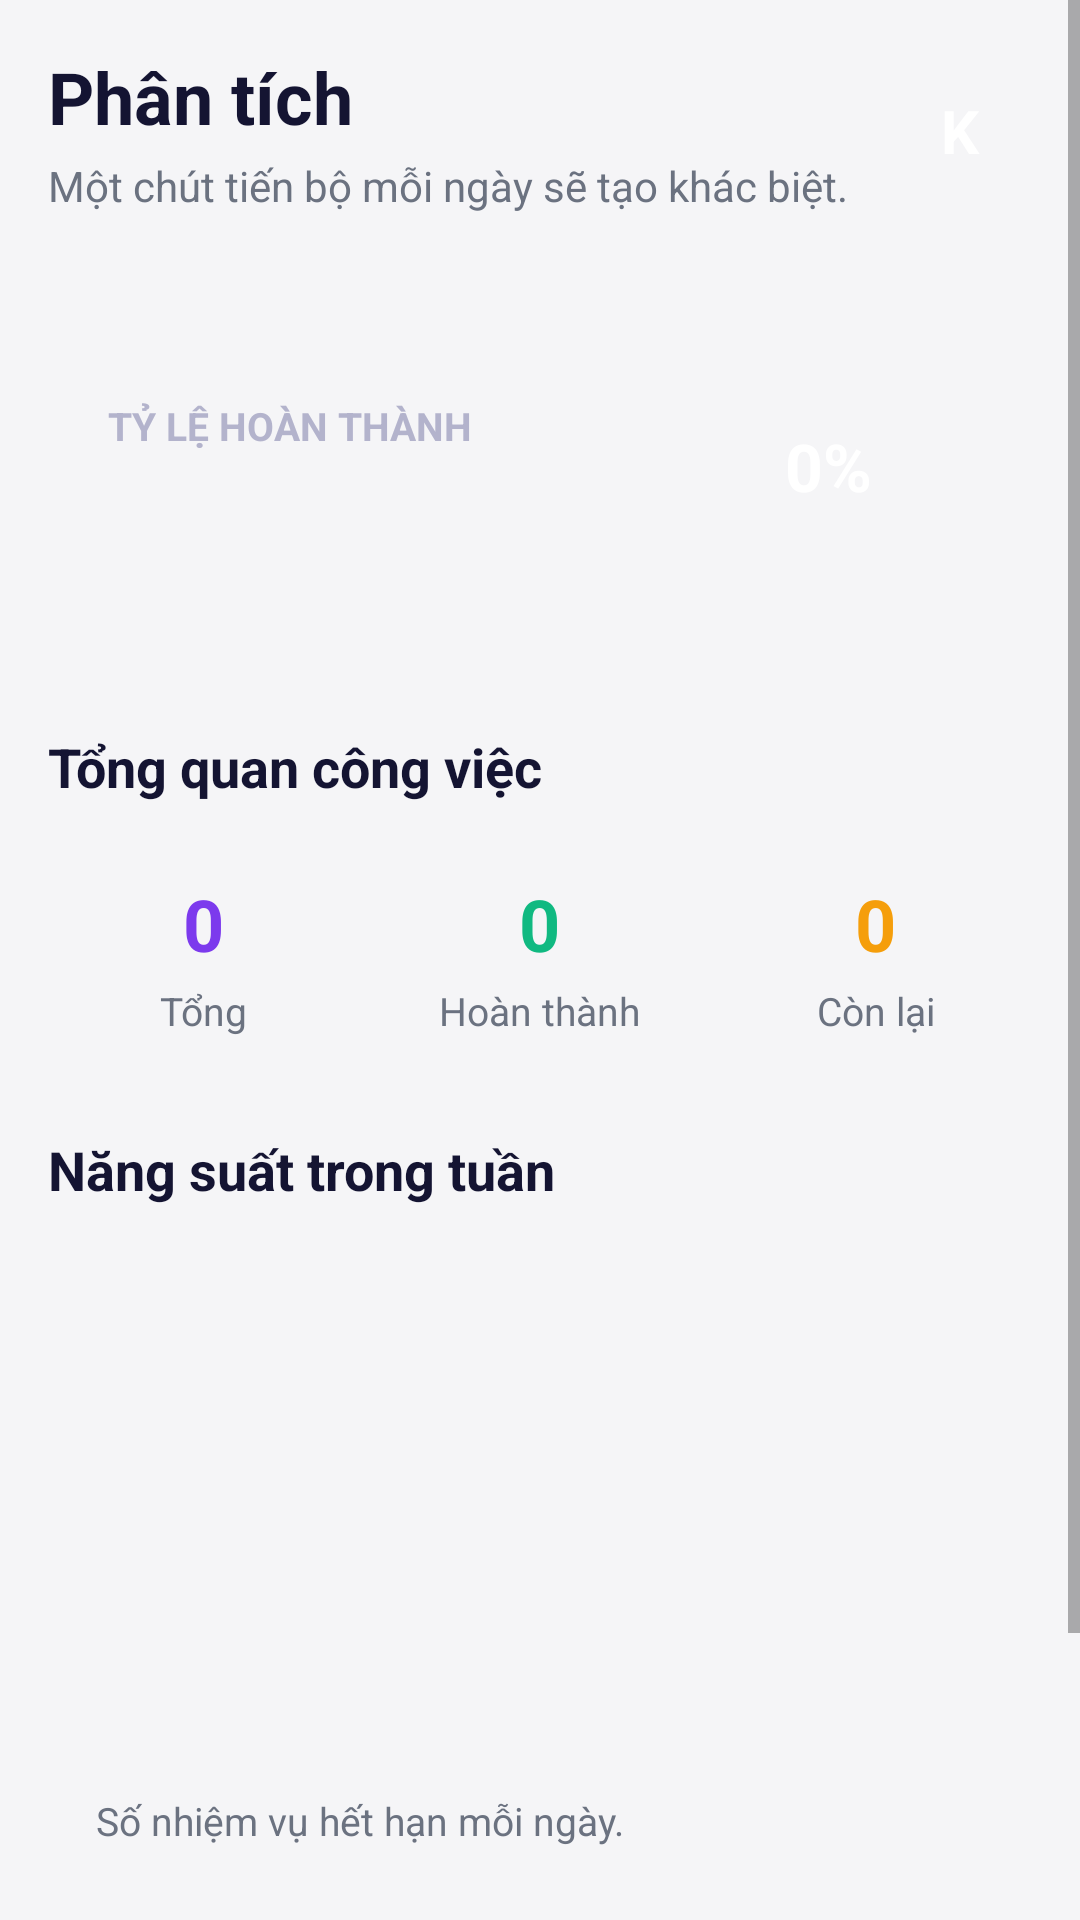

The Android layout XML behind this screen, and the referenced resources:
<!-- AndroidManifest.xml: application theme Theme.PersonalTaskManager -->
<!-- res/layout/fragment_statistics.xml -->
<?xml version="1.0" encoding="utf-8"?>
<ScrollView xmlns:android="http://schemas.android.com/apk/res/android"
    android:layout_width="match_parent"
    android:layout_height="match_parent"
    android:background="@color/background"
    android:fillViewport="true">

    <LinearLayout
        android:layout_width="match_parent"
        android:layout_height="wrap_content"
        android:orientation="vertical"
        android:padding="16dp">

        
        <LinearLayout
            android:layout_width="match_parent"
            android:layout_height="wrap_content"
            android:gravity="center_vertical"
            android:orientation="horizontal">

            <LinearLayout
                android:layout_width="0dp"
                android:layout_height="wrap_content"
                android:layout_weight="1"
                android:orientation="vertical">

                <TextView
                    android:layout_width="wrap_content"
                    android:layout_height="wrap_content"
                    android:text="@string/stats_title"
                    android:textColor="@color/text_primary"
                    android:textSize="24sp"
                    android:textStyle="bold" />

                <TextView
                    android:layout_width="wrap_content"
                    android:layout_height="wrap_content"
                    android:layout_marginTop="4dp"
                    android:text="@string/stats_subtitle"
                    android:textColor="@color/text_secondary"
                    android:textSize="14sp" />
            </LinearLayout>

            <TextView
                android:id="@+id/tvAvatar"
                android:layout_width="48dp"
                android:layout_height="48dp"
                android:background="@drawable/bg_circle_avatar"
                android:clickable="true"
                android:focusable="true"
                android:gravity="center"
                android:text="K"
                android:textColor="@color/white"
                android:textSize="20sp"
                android:textStyle="bold" />
        </LinearLayout>

        
        <LinearLayout
            android:layout_width="match_parent"
            android:layout_height="wrap_content"
            android:layout_marginTop="16dp"
            android:background="@drawable/bg_hero_card"
            android:gravity="center_vertical"
            android:orientation="horizontal"
            android:padding="20dp">

            <LinearLayout
                android:layout_width="0dp"
                android:layout_height="wrap_content"
                android:layout_weight="1"
                android:orientation="vertical">

                <TextView
                    android:layout_width="wrap_content"
                    android:layout_height="wrap_content"
                    android:text="@string/completion_rate_label"
                    android:textColor="#B3B3CC"
                    android:textSize="13sp"
                    android:textStyle="bold" />

                <TextView
                    android:id="@+id/tvRateSub"
                    android:layout_width="wrap_content"
                    android:layout_height="wrap_content"
                    android:layout_marginTop="8dp"
                    android:textColor="#E5E5F0"
                    android:textSize="14sp" />
            </LinearLayout>

            <FrameLayout
                android:layout_width="96dp"
                android:layout_height="96dp">

                <ProgressBar
                    android:id="@+id/ringProgress"
                    style="?android:attr/progressBarStyleLarge"
                    android:layout_width="96dp"
                    android:layout_height="96dp"
                    android:indeterminate="false"
                    android:max="100"
                    android:progress="0"
                    android:progressBackgroundTint="#33FFFFFF"
                    android:progressTint="@color/mint" />

                <TextView
                    android:id="@+id/tvRatePercent"
                    android:layout_width="match_parent"
                    android:layout_height="match_parent"
                    android:gravity="center"
                    android:text="0%"
                    android:textColor="@color/white"
                    android:textSize="22sp"
                    android:textStyle="bold" />
            </FrameLayout>
        </LinearLayout>

        
        <TextView
            android:layout_width="wrap_content"
            android:layout_height="wrap_content"
            android:layout_marginTop="20dp"
            android:text="@string/stats_overview_title"
            android:textColor="@color/text_primary"
            android:textSize="18sp"
            android:textStyle="bold" />

        <LinearLayout
            android:layout_width="match_parent"
            android:layout_height="wrap_content"
            android:layout_marginTop="12dp"
            android:orientation="horizontal">

            <LinearLayout
                android:layout_width="0dp"
                android:layout_height="wrap_content"
                android:layout_marginEnd="4dp"
                android:layout_weight="1"
                android:background="@drawable/bg_card"
                android:gravity="center"
                android:orientation="vertical"
                android:padding="12dp">

                <TextView
                    android:id="@+id/tvTotalBig"
                    android:layout_width="wrap_content"
                    android:layout_height="wrap_content"
                    android:text="0"
                    android:textColor="@color/primary"
                    android:textSize="24sp"
                    android:textStyle="bold" />

                <TextView
                    android:layout_width="wrap_content"
                    android:layout_height="wrap_content"
                    android:layout_marginTop="4dp"
                    android:text="@string/total_tasks"
                    android:textColor="@color/text_secondary"
                    android:textSize="13sp" />
            </LinearLayout>

            <LinearLayout
                android:layout_width="0dp"
                android:layout_height="wrap_content"
                android:layout_marginStart="4dp"
                android:layout_marginEnd="4dp"
                android:layout_weight="1"
                android:background="@drawable/bg_card"
                android:gravity="center"
                android:orientation="vertical"
                android:padding="12dp">

                <TextView
                    android:id="@+id/tvDoneBig"
                    android:layout_width="wrap_content"
                    android:layout_height="wrap_content"
                    android:text="0"
                    android:textColor="@color/mint"
                    android:textSize="24sp"
                    android:textStyle="bold" />

                <TextView
                    android:layout_width="wrap_content"
                    android:layout_height="wrap_content"
                    android:layout_marginTop="4dp"
                    android:text="@string/done_tasks_short"
                    android:textColor="@color/text_secondary"
                    android:textSize="13sp" />
            </LinearLayout>

            <LinearLayout
                android:layout_width="0dp"
                android:layout_height="wrap_content"
                android:layout_marginStart="4dp"
                android:layout_weight="1"
                android:background="@drawable/bg_card"
                android:gravity="center"
                android:orientation="vertical"
                android:padding="12dp">

                <TextView
                    android:id="@+id/tvTodoBig"
                    android:layout_width="wrap_content"
                    android:layout_height="wrap_content"
                    android:text="0"
                    android:textColor="@color/warning"
                    android:textSize="24sp"
                    android:textStyle="bold" />

                <TextView
                    android:layout_width="wrap_content"
                    android:layout_height="wrap_content"
                    android:layout_marginTop="4dp"
                    android:text="@string/todo_tasks_short"
                    android:textColor="@color/text_secondary"
                    android:textSize="13sp" />
            </LinearLayout>
        </LinearLayout>

        
        <TextView
            android:layout_width="wrap_content"
            android:layout_height="wrap_content"
            android:layout_marginTop="20dp"
            android:text="@string/chart_title"
            android:textColor="@color/text_primary"
            android:textSize="18sp"
            android:textStyle="bold" />

        <LinearLayout
            android:layout_width="match_parent"
            android:layout_height="wrap_content"
            android:layout_marginTop="12dp"
            android:background="@drawable/bg_card"
            android:orientation="vertical"
            android:padding="16dp">

            <LinearLayout
                android:id="@+id/llChart"
                android:layout_width="match_parent"
                android:layout_height="160dp"
                android:orientation="horizontal" />

            <TextView
                android:layout_width="wrap_content"
                android:layout_height="wrap_content"
                android:layout_marginTop="8dp"
                android:text="@string/chart_note"
                android:textColor="@color/text_secondary"
                android:textSize="13sp" />
        </LinearLayout>

        
        <TextView
            android:layout_width="wrap_content"
            android:layout_height="wrap_content"
            android:layout_marginTop="20dp"
            android:text="@string/tip_title"
            android:textColor="@color/text_primary"
            android:textSize="18sp"
            android:textStyle="bold" />

        <TextView
            android:id="@+id/tvTip"
            android:layout_width="match_parent"
            android:layout_height="wrap_content"
            android:layout_marginTop="8dp"
            android:background="@drawable/bg_card"
            android:padding="16dp"
            android:textColor="@color/text_primary"
            android:textSize="15sp" />

    </LinearLayout>
</ScrollView>
<!-- resources referenced by this layout -->
<resources>
  <color name="background">#F5F5F7</color>
  <color name="mint">#10B981</color>
  <color name="primary">#7C3AED</color>
  <color name="text_primary">#141432</color>
  <color name="text_secondary">#6B7280</color>
  <color name="warning">#F59E0B</color>
  <color name="white">#FFFFFF</color>
  <string name="chart_note">Số nhiệm vụ hết hạn mỗi ngày.</string>
  <string name="chart_title">Năng suất trong tuần</string>
  <string name="completion_rate_label">TỶ LỆ HOÀN THÀNH</string>
  <string name="done_tasks_short">Hoàn thành</string>
  <string name="stats_overview_title">Tổng quan công việc</string>
  <string name="stats_subtitle">Một chút tiến bộ mỗi ngày sẽ tạo khác biệt.</string>
  <string name="stats_title">Phân tích</string>
  <string name="tip_title">Gợi ý cho bạn</string>
  <string name="todo_tasks_short">Còn lại</string>
  <string name="total_tasks">Tổng</string>
  <style name="Theme.PersonalTaskManager" parent="Theme.MaterialComponents.Light.NoActionBar">
          <item name="colorPrimary">@color/primary</item>
          <item name="colorPrimaryDark">@color/primary_dark</item>
          <item name="colorAccent">@color/primary</item>
          <item name="android:windowBackground">@color/background</item>
      </style>
  <color name="primary_dark">#5B21B6</color>
</resources>
